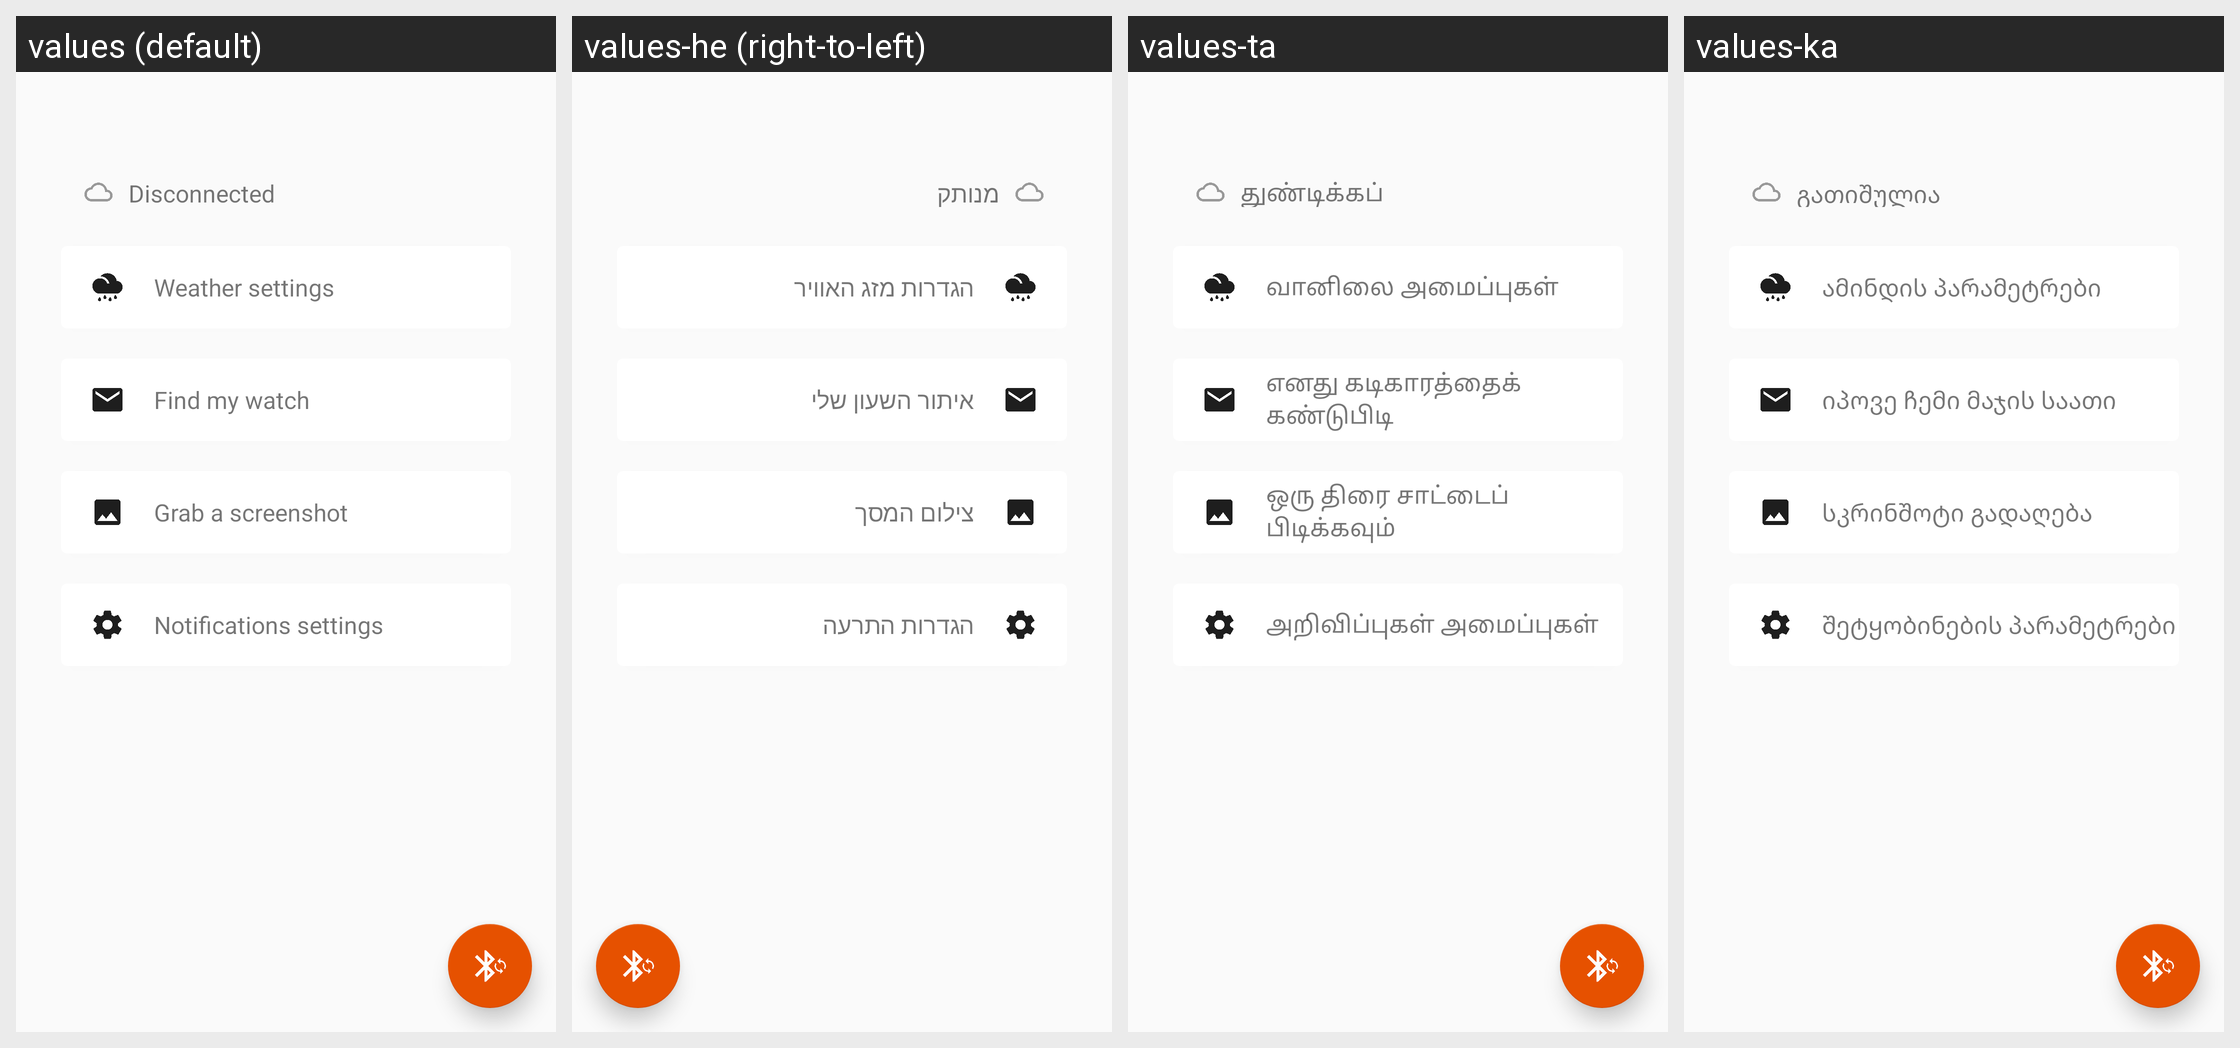

This grid shows one Android layout under several languages. Give, for every string resource on the screen, its name, the default text and each shown locale's text.
Android screen res/layout/activity_device_detail.xml rendered under 4 locales, left to right: values (default), values-he (right-to-left), values-ta, values-ka. Device: Nexus 5 (rendered at 1080×1920; each locale shown at half size, 540×960, under a caption strip naming it); theme AppTheme.
Other locales in the repository, not shown: values-ar, values-ast, values-bqi, values-ca, values-cs, values-da, values-de, values-el, values-en-rGB, values-es, values-es-rAR, values-fa, values-fi, values-fr, values-gl, values-hi, values-hr, values-hu, values-ia, values-id, values-isv, values-it, values-ja, values-kab, values-ko, values-lb, values-lo, values-lt, values-mr, values-ms, values-nb, values-nl, values-nl-rBE, values-oc, values-pl, values-pt, values-pt-rBR, values-pt-rPT, values-ro, values-ru, values-sk, values-sv, values-th, values-tr, values-uk, values-vi, values-zh-rCN, values-zh-rTW.
Strings drawn on this screen, with the default value and each locale's value (text and hints the layout hard-codes, and strings that could not be matched under every locale, appear in the picture but are not listed):

disconnected
  values: Disconnected
  values-he: מנותק
  values-ta: துண்டிக்கப்பட்டது
  values-ka: გათიშულია

weather_settings
  values: Weather settings
  values-he: הגדרות מזג האוויר
  values-ta: வானிலை அமைப்புகள்
  values-ka: ამინდის პარამეტრები

find_my_watch
  values: Find my watch
  values-he: איתור השעון שלי
  values-ta: எனது கடிகாரத்தைக் கண்டுபிடி
  values-ka: იპოვე ჩემი მაჯის საათი

grab_a_screenshot
  values: Grab a screenshot
  values-he: צילום המסך
  values-ta: ஒரு திரை சாட்டைப் பிடிக்கவும்
  values-ka: სკრინშოტი გადაღება

notifications_settings
  values: Notifications settings
  values-he: הגדרות התרעה
  values-ta: அறிவிப்புகள் அமைப்புகள்
  values-ka: შეტყობინების პარამეტრები
